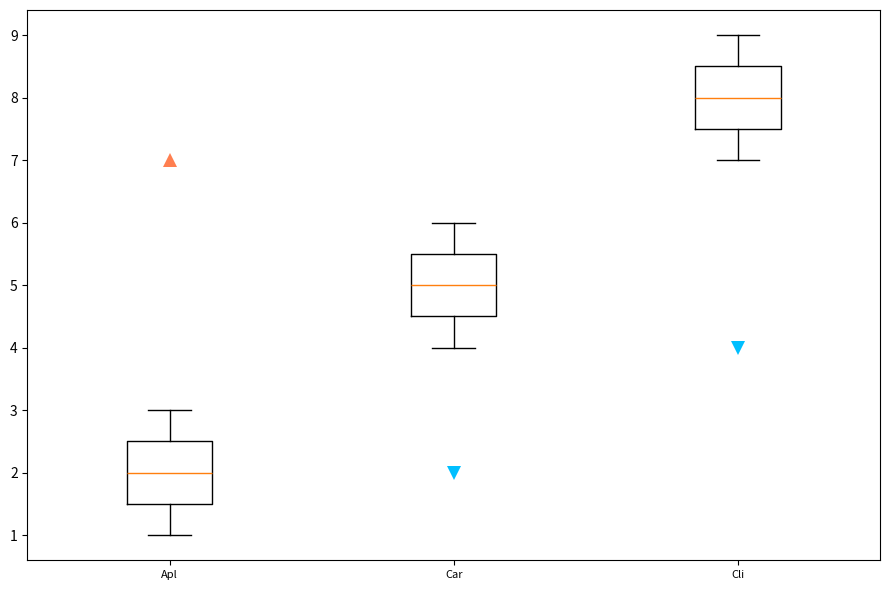

Here is the Python script that generated this plot: (Note: this script raises an exception after producing the figure.)
import numpy as np
import matplotlib as mpl
mpl.use('Agg')
import matplotlib.pyplot as plt


def get_boxplot(num_lol, label_list, label_rotation, output_plot):

    num_lol_arrary = [np.array(i) for i in num_lol]
    fig = plt.figure(1, figsize=(9, 6))
    ax = fig.add_subplot(111)
    bp = ax.boxplot(num_lol_arrary)
    ax.set_xticklabels(label_list, rotation=label_rotation, fontsize=8)

    ## change the style of fliers and their fill
    for flier in bp['fliers']:
        flier.set(marker='+', color='black', alpha=0.7, markersize=3)

    # add dots, https://matplotlib.org/3.1.1/api/_as_gen/matplotlib.pyplot.plot.html
    plt.plot(1, 7, alpha=1, marker='^', markersize=10, markeredgewidth=0, color='coral')
    plt.plot(2, 2, alpha=1, marker='v', markersize=10, markeredgewidth=0, color='deepskyblue')
    plt.plot(3, 4, alpha=1, marker='v', markersize=10, markeredgewidth=0, color='deepskyblue')

    plt.tight_layout()
    fig.savefig(output_plot, bbox_inches='tight', dpi=300)
    plt.close()


num_lol = [[1, 2, 3], [4, 5, 6], [7, 8, 9]]
label_list = ['Apl', 'Car', 'Cli']
label_rotation = 0
output_plot = '/Users/<user>/Desktop/Boxplot_with_extra_values.png'
get_boxplot(num_lol, label_list, label_rotation, output_plot)


